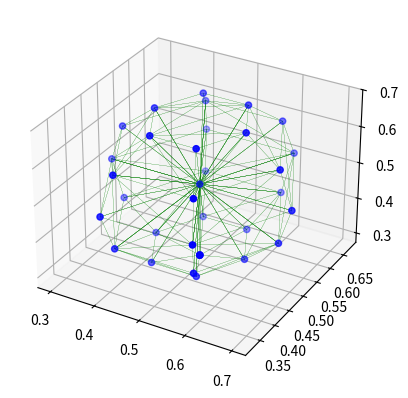

Generate this figure with matplotlib:
import numpy as np
import matplotlib.pyplot as plt
from scipy.spatial import Delaunay

def plot_tri(ax, points, tri):
    for tr in tri.simplices:
        pts = points[tr, :]
        ax.plot3D(pts[[0,1],0], pts[[0,1],1], pts[[0,1],2], color='g', lw='0.1')
        ax.plot3D(pts[[0,2],0], pts[[0,2],1], pts[[0,2],2], color='g', lw='0.1')
        ax.plot3D(pts[[0,3],0], pts[[0,3],1], pts[[0,3],2], color='g', lw='0.1')
        ax.plot3D(pts[[1,2],0], pts[[1,2],1], pts[[1,2],2], color='g', lw='0.1')
        ax.plot3D(pts[[1,3],0], pts[[1,3],1], pts[[1,3],2], color='g', lw='0.1')
        ax.plot3D(pts[[2,3],0], pts[[2,3],1], pts[[2,3],2], color='g', lw='0.1')

    ax.scatter(points[:,0], points[:,1], points[:,2], color='b')


def tex(p3d):
    cp, sp = np.cos(0), np.sin(0)
    ct, st = np.cos(0), np.sin(0)

    x,y,z = p3d - [0.5, 0.5, 0.5]
    x, z = x * cp + z * sp, z * cp - x * sp
    u, v = x, y * ct + z * st
    return [u,v] * 1. + 0.5

# np.random.seed(0)
# x = 2.0 * np.random.rand(10) - 1.0
# y = 2.0 * np.random.rand(10) - 1.0
# z = 2.0 * np.random.rand(10) - 1.0
# points = np.vstack([x, y, z]).T
points = [[.5,.5,.5]]
deltaTheta = np.pi/6
deltaPhi =   np.pi/3
theta,phi = 0,0
for ring in range(6):
    theta += deltaTheta
    for p in range(6):
        phi += deltaPhi
        x = np.sin(theta) * np.cos(phi) / 5 + 0.5
        y = np.sin(theta) * np.sin(phi) / 5 + 0.5
        z = np.cos(theta) / 5 + 0.5
        points.append([x,y,z])
points = np.array(points)
tri = Delaunay(points)

fig = plt.figure()
ax = plt.axes(projection='3d')
plot_tri(ax, points, tri)
plt.show()
t=0